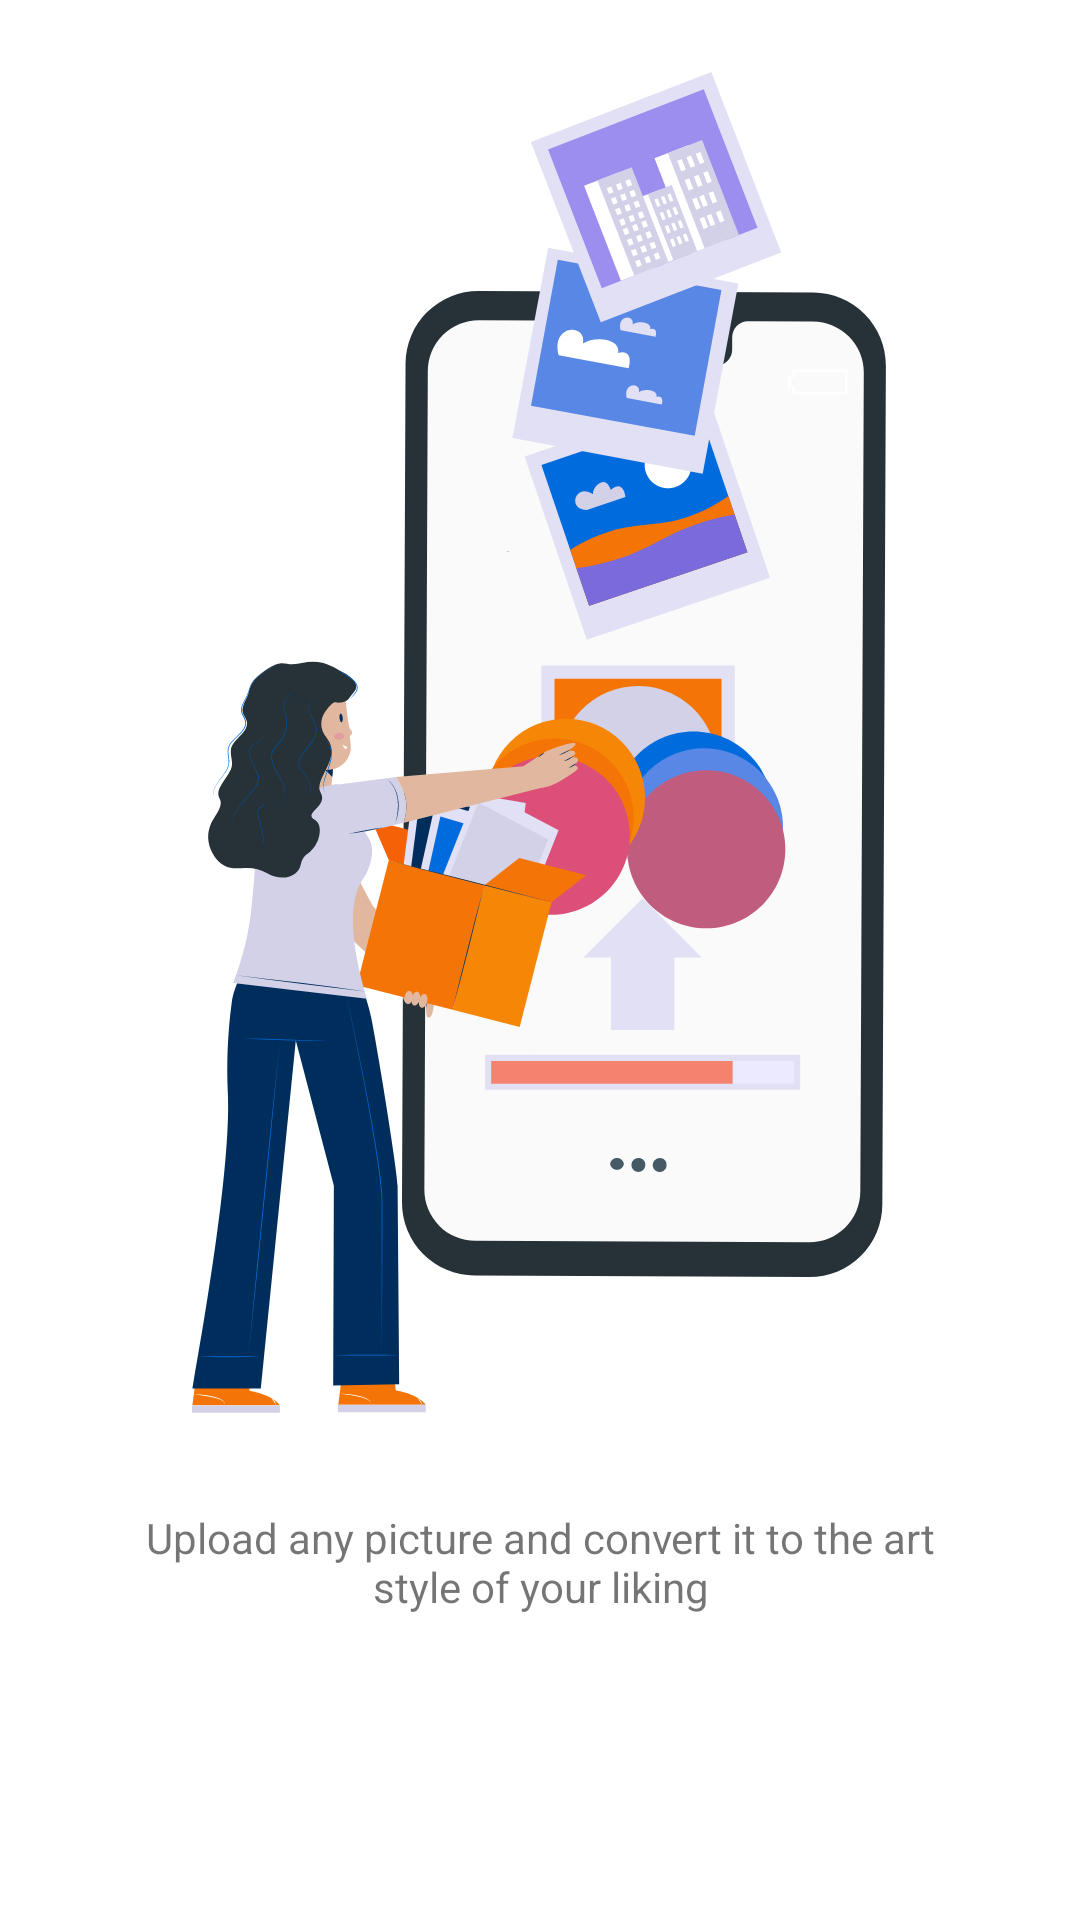

Layout XML and referenced resources for this Android screen:
<!-- AndroidManifest.xml: application theme AppTheme -->
<!-- res/layout/onboarding_slide2.xml -->
<?xml version="1.0" encoding="utf-8"?>
<androidx.constraintlayout.widget.ConstraintLayout xmlns:android="http://schemas.android.com/apk/res/android"
    android:layout_width="match_parent"
    android:layout_height="match_parent"
    xmlns:app="http://schemas.android.com/apk/res-auto">
    <ImageView
        android:id="@+id/imageView"
        android:layout_width="wrap_content"
        android:layout_height="wrap_content"
        app:layout_constraintEnd_toEndOf="parent"
        app:layout_constraintStart_toStartOf="parent"
        app:layout_constraintTop_toTopOf="parent"
        app:srcCompat="@drawable/ic_group_2"
        android:padding="12dp"
        android:layout_marginTop="12dp"/>

    <TextView
        android:id="@+id/textView5"
        android:layout_width="0dp"
        android:layout_height="wrap_content"
        android:text="@string/Onboarding_src2"
        app:layout_constraintEnd_toEndOf="parent"
        app:layout_constraintStart_toStartOf="parent"
        app:layout_constraintTop_toBottomOf="@+id/imageView"
        android:paddingLeft="46dp"
        android:paddingRight="46dp"
        android:layout_marginTop="20dp"
        android:textAlignment="center"/>

</androidx.constraintlayout.widget.ConstraintLayout>
<!-- resources referenced by this layout -->
<resources>
  <!-- drawable ic_group_2: vector/xml drawable (drawable, 47481 chars, omitted) -->
  <string name="Onboarding_src2">Upload any picture and convert it to the art style of your liking</string>
  <style name="AppTheme" parent="Theme.MaterialComponents.Light.NoActionBar">
          <item name="android:windowBackground">@color/white</item>
          <item name="android:statusBarColor" tools:targetApi="l">@color/Cerise_red</item>
      </style>
  <color name="white">#FFFFFFFF</color>
  <color name="Cerise_red">#D83666</color>
</resources>
